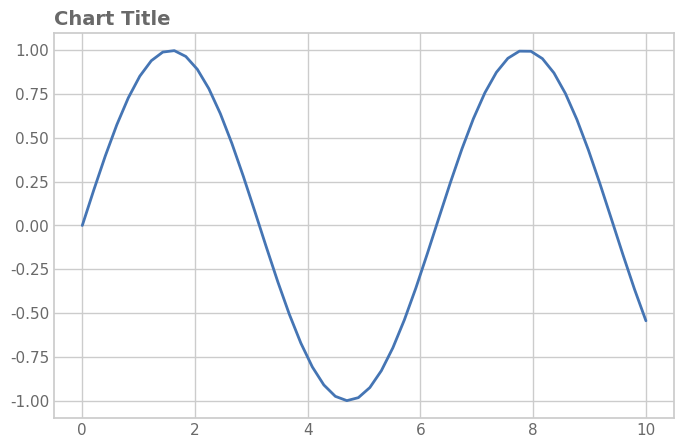

The matplotlib source for this figure:
# expect: spines
"""All four spines left visible."""

import matplotlib

matplotlib.use("Agg")
import matplotlib.pyplot as plt  # noqa: E402
import numpy as np  # noqa: E402
import seaborn as sns  # noqa: E402

sns.set_theme(font_scale=1.0, style="whitegrid", font="DejaVu Sans")
rng = np.random.default_rng(0)
fig, ax = plt.subplots(figsize=(8, 5), dpi=150)

x = np.linspace(0, 10, 50)
ax.plot(x, np.sin(x), color="#4575b4", linewidth=2)

ax.set_title("Chart Title", loc="left", fontsize=14, color="dimgrey", weight="semibold")
for a in fig.get_axes():
    a.tick_params(axis="both", which="both", length=0, labelcolor="dimgrey")
sns.despine(left=True, bottom=True)
for s in ax.spines.values():
    s.set_visible(True)
